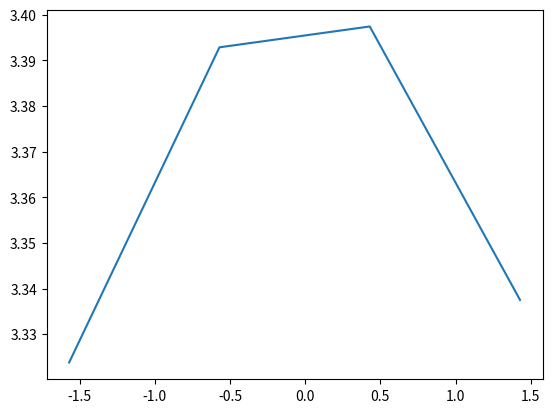

Write Python code to recreate this figure.
import numpy as np 
import matplotlib.pyplot as plt
import math

#Graficar la función de densidad de probabilidad

def my_dist(x):
    return (13/12*math.pi) - (x**2)/(math.pi)**3

x = np.arange(-math.pi/2, math.pi/2)
p = my_dist(x)
plt.plot(x, p)
plt.show()